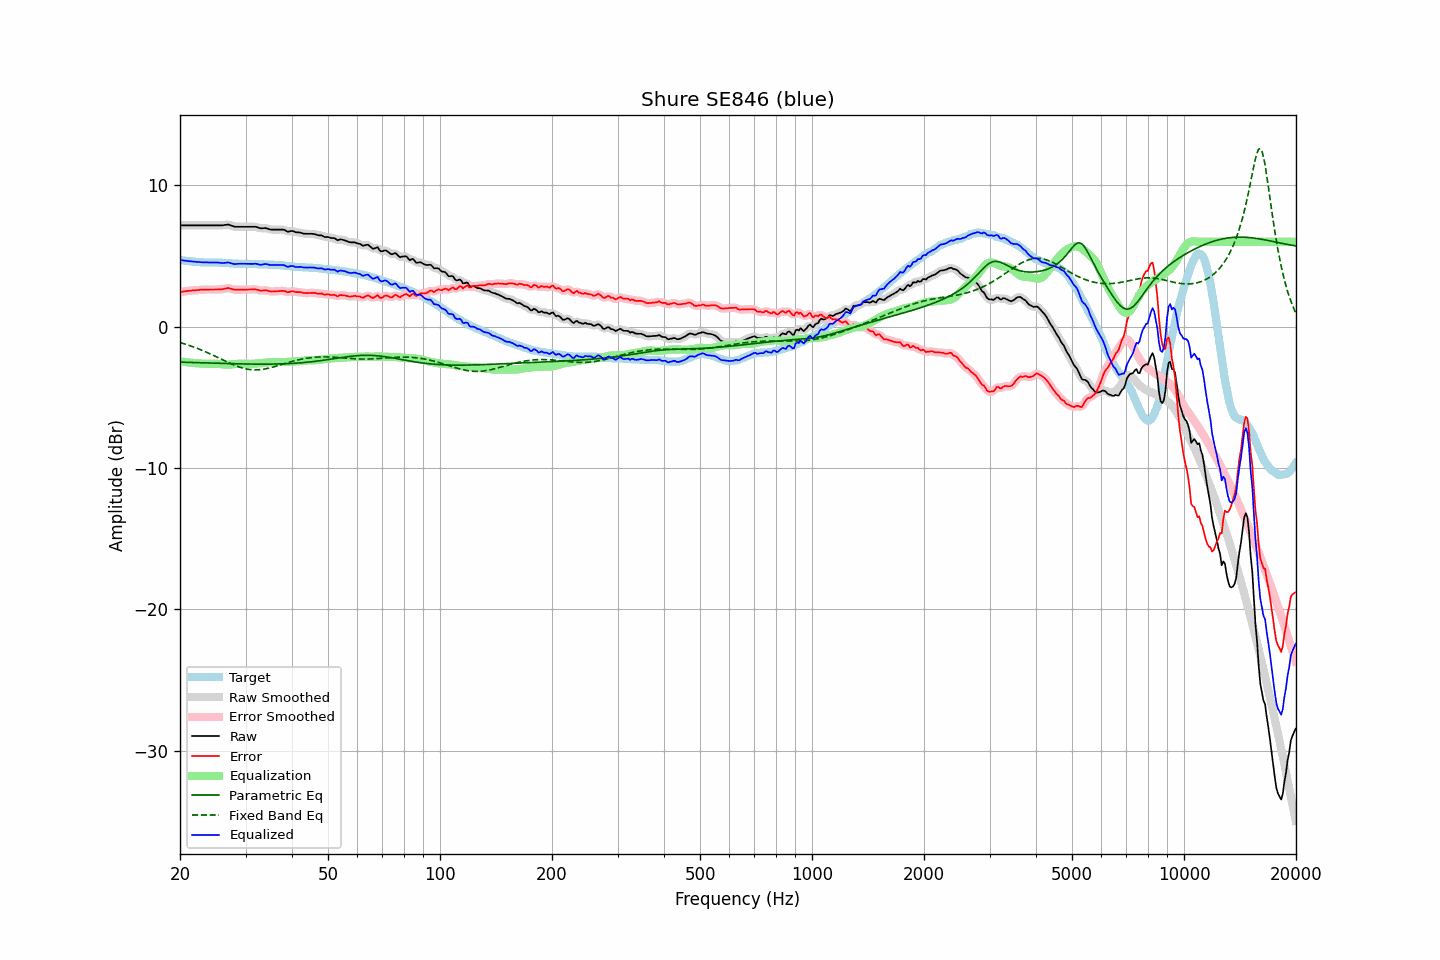

The file beside this chart, header and first rows:
frequency, raw, error, smoothed, error_smoothed, equalization, parametric_eq, fixed_band_eq, equalized_raw, equalized_smoothed, target
20.00, 7.17, 2.45, 7.17, 2.45, -2.45, -2.51, -1.12, 4.71, 4.71, 4.71
20.20, 7.17, 2.46, 7.17, 2.47, -2.47, -2.51, -1.16, 4.70, 4.70, 4.70
20.40, 7.17, 2.48, 7.17, 2.48, -2.48, -2.52, -1.19, 4.68, 4.68, 4.68
20.61, 7.17, 2.50, 7.17, 2.50, -2.50, -2.52, -1.23, 4.67, 4.67, 4.67
20.81, 7.17, 2.52, 7.17, 2.51, -2.51, -2.52, -1.26, 4.65, 4.65, 4.65
21.02, 7.17, 2.53, 7.17, 2.52, -2.53, -2.53, -1.30, 4.64, 4.64, 4.64
21.23, 7.17, 2.54, 7.17, 2.54, -2.54, -2.53, -1.34, 4.63, 4.63, 4.63
21.44, 7.17, 2.55, 7.17, 2.55, -2.55, -2.53, -1.38, 4.62, 4.62, 4.62
21.66, 7.17, 2.57, 7.17, 2.56, -2.56, -2.54, -1.42, 4.60, 4.60, 4.60
21.87, 7.17, 2.57, 7.17, 2.57, -2.57, -2.54, -1.46, 4.59, 4.59, 4.60
22.09, 7.17, 2.58, 7.17, 2.58, -2.58, -2.54, -1.50, 4.58, 4.58, 4.59
22.31, 7.17, 2.59, 7.17, 2.59, -2.59, -2.55, -1.55, 4.57, 4.57, 4.58
22.54, 7.17, 2.60, 7.17, 2.60, -2.60, -2.55, -1.59, 4.57, 4.57, 4.57
22.76, 7.17, 2.61, 7.17, 2.61, -2.61, -2.55, -1.64, 4.56, 4.56, 4.56
22.99, 7.17, 2.61, 7.17, 2.62, -2.61, -2.56, -1.68, 4.55, 4.55, 4.55
23.22, 7.17, 2.62, 7.17, 2.62, -2.62, -2.56, -1.73, 4.55, 4.55, 4.54
23.45, 7.17, 2.62, 7.17, 2.62, -2.62, -2.57, -1.78, 4.54, 4.54, 4.54
23.69, 7.17, 2.62, 7.17, 2.62, -2.62, -2.57, -1.83, 4.54, 4.54, 4.54
23.92, 7.17, 2.62, 7.17, 2.62, -2.63, -2.57, -1.88, 4.54, 4.54, 4.54
24.16, 7.17, 2.63, 7.17, 2.63, -2.63, -2.58, -1.94, 4.54, 4.54, 4.54
24.40, 7.17, 2.63, 7.17, 2.63, -2.63, -2.58, -1.99, 4.54, 4.54, 4.54
24.65, 7.17, 2.63, 7.17, 2.63, -2.62, -2.58, -2.04, 4.54, 4.54, 4.54
24.89, 7.17, 2.63, 7.17, 2.63, -2.63, -2.59, -2.10, 4.54, 4.54, 4.54
25.14, 7.17, 2.63, 7.17, 2.63, -2.63, -2.59, -2.15, 4.54, 4.54, 4.54
25.39, 7.17, 2.63, 7.17, 2.63, -2.64, -2.59, -2.21, 4.53, 4.53, 4.54
25.65, 7.17, 2.64, 7.16, 2.64, -2.65, -2.60, -2.26, 4.52, 4.51, 4.52
25.91, 7.17, 2.64, 7.17, 2.65, -2.66, -2.60, -2.32, 4.50, 4.51, 4.52
26.16, 7.18, 2.66, 7.18, 2.66, -2.68, -2.60, -2.37, 4.50, 4.50, 4.51
26.43, 7.20, 2.68, 7.20, 2.69, -2.68, -2.61, -2.43, 4.51, 4.51, 4.51
26.69, 7.21, 2.71, 7.21, 2.71, -2.69, -2.61, -2.48, 4.52, 4.52, 4.50
26.96, 7.23, 2.74, 7.21, 2.72, -2.68, -2.61, -2.54, 4.54, 4.52, 4.49
27.23, 7.19, 2.70, 7.19, 2.70, -2.68, -2.62, -2.59, 4.51, 4.51, 4.49
27.50, 7.15, 2.67, 7.15, 2.67, -2.67, -2.62, -2.64, 4.48, 4.48, 4.48
27.77, 7.11, 2.64, 7.10, 2.64, -2.66, -2.62, -2.69, 4.45, 4.45, 4.46
28.05, 7.07, 2.61, 7.08, 2.62, -2.64, -2.62, -2.73, 4.42, 4.43, 4.45
28.33, 7.07, 2.61, 7.06, 2.61, -2.63, -2.63, -2.78, 4.44, 4.43, 4.45
28.62, 7.07, 2.62, 7.06, 2.62, -2.62, -2.63, -2.82, 4.45, 4.44, 4.45
28.90, 7.07, 2.63, 7.07, 2.62, -2.61, -2.63, -2.86, 4.45, 4.45, 4.44
29.19, 7.07, 2.62, 7.07, 2.62, -2.61, -2.63, -2.90, 4.45, 4.45, 4.45
29.48, 7.07, 2.62, 7.07, 2.62, -2.62, -2.64, -2.93, 4.45, 4.45, 4.45
29.78, 7.07, 2.62, 7.07, 2.62, -2.62, -2.64, -2.96, 4.44, 4.44, 4.44
30.08, 7.07, 2.62, 7.07, 2.62, -2.63, -2.64, -2.98, 4.44, 4.44, 4.44
30.38, 7.07, 2.63, 7.07, 2.63, -2.63, -2.64, -3.01, 4.43, 4.43, 4.44
30.68, 7.07, 2.63, 7.07, 2.63, -2.63, -2.64, -3.02, 4.43, 4.43, 4.44
30.99, 7.07, 2.63, 7.07, 2.63, -2.63, -2.65, -3.04, 4.43, 4.43, 4.44
31.30, 7.07, 2.63, 7.07, 2.63, -2.63, -2.65, -3.05, 4.44, 4.44, 4.43
31.61, 7.07, 2.63, 7.07, 2.64, -2.62, -2.65, -3.05, 4.45, 4.45, 4.43
31.93, 7.07, 2.64, 7.06, 2.63, -2.61, -2.65, -3.06, 4.45, 4.45, 4.43
32.24, 7.04, 2.62, 7.03, 2.61, -2.60, -2.65, -3.05, 4.43, 4.43, 4.42
32.57, 7.00, 2.58, 7.00, 2.58, -2.60, -2.65, -3.05, 4.40, 4.40, 4.41
32.89, 6.96, 2.54, 6.97, 2.56, -2.58, -2.65, -3.04, 4.37, 4.38, 4.41
33.22, 6.96, 2.55, 6.96, 2.55, -2.57, -2.65, -3.02, 4.38, 4.39, 4.41
33.55, 6.97, 2.56, 6.96, 2.56, -2.56, -2.65, -3.01, 4.41, 4.41, 4.41
33.89, 6.98, 2.58, 6.96, 2.57, -2.54, -2.65, -2.99, 4.43, 4.42, 4.39
34.23, 6.95, 2.56, 6.95, 2.56, -2.53, -2.65, -2.97, 4.42, 4.42, 4.39
34.57, 6.92, 2.53, 6.91, 2.53, -2.52, -2.65, -2.94, 4.39, 4.39, 4.39
34.92, 6.88, 2.49, 6.88, 2.50, -2.51, -2.65, -2.91, 4.36, 4.37, 4.38
35.27, 6.87, 2.49, 6.87, 2.49, -2.51, -2.65, -2.88, 4.36, 4.36, 4.38
35.62, 6.87, 2.49, 6.86, 2.49, -2.51, -2.65, -2.85, 4.36, 4.36, 4.38
35.97, 6.87, 2.50, 6.87, 2.50, -2.51, -2.64, -2.82, 4.36, 4.36, 4.36
... 635 more rows
